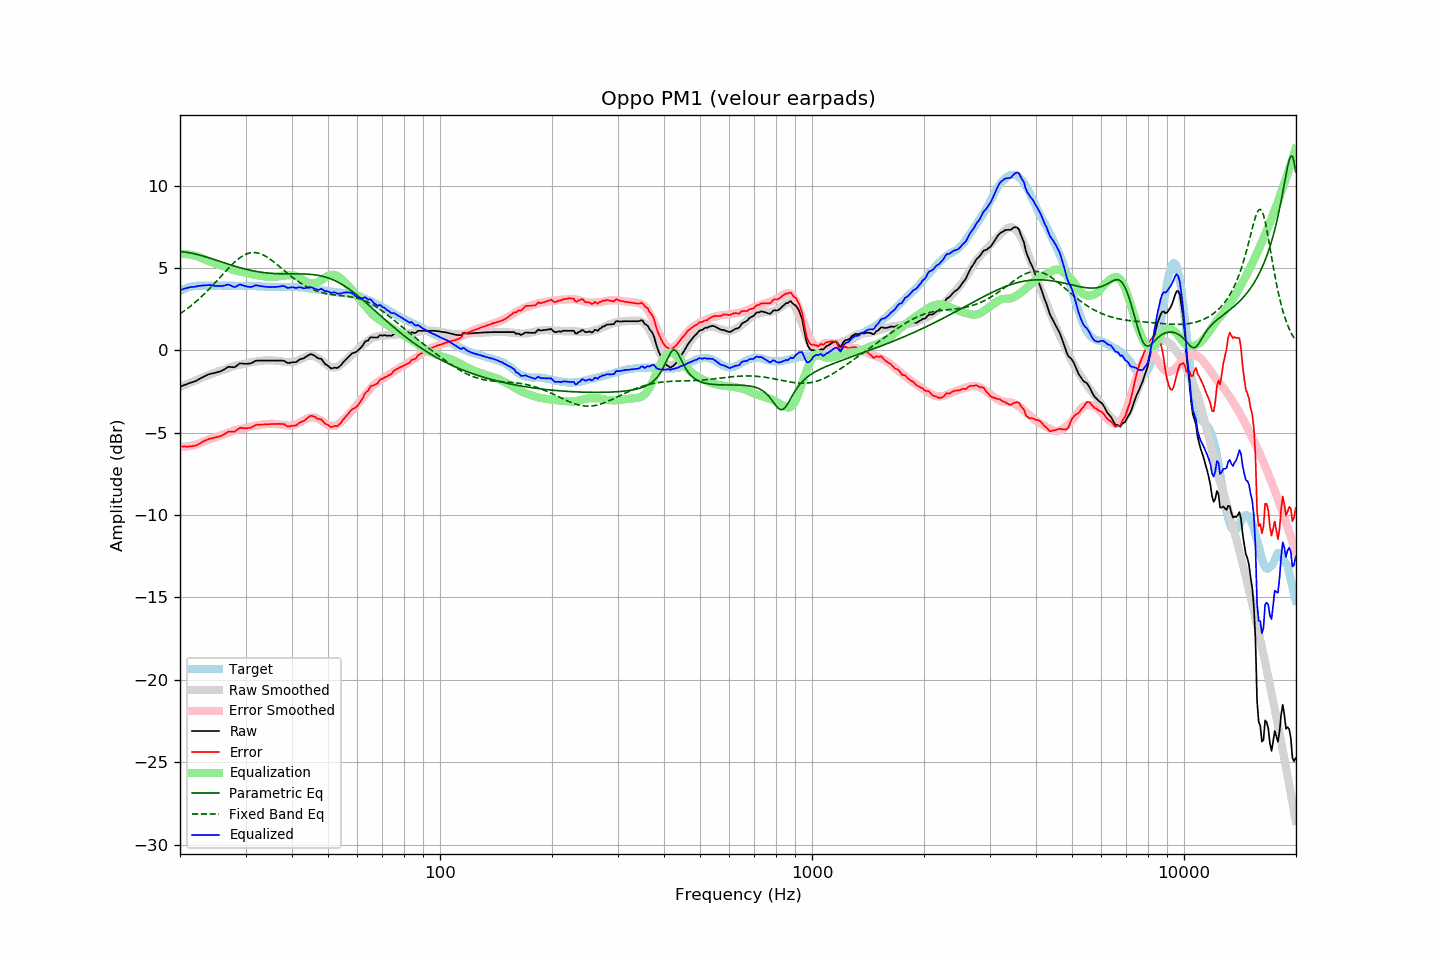

Data behind this chart, as committed beside it:
frequency, raw, error, smoothed, error_smoothed, equalization, parametric_eq, fixed_band_eq, equalized_raw, equalized_smoothed, target
20.00, -2.21, -5.82, -2.22, -5.86, 5.86, 5.99, 2.22, 3.65, 3.64, 3.61
20.20, -2.17, -5.83, -2.18, -5.86, 5.86, 5.99, 2.29, 3.68, 3.68, 3.66
20.40, -2.13, -5.84, -2.14, -5.85, 5.85, 5.98, 2.35, 3.72, 3.71, 3.71
20.61, -2.09, -5.83, -2.10, -5.85, 5.85, 5.96, 2.42, 3.75, 3.74, 3.74
20.81, -2.06, -5.85, -2.06, -5.84, 5.84, 5.95, 2.49, 3.77, 3.77, 3.79
21.02, -2.02, -5.85, -2.02, -5.83, 5.83, 5.94, 2.56, 3.80, 3.80, 3.83
21.23, -1.98, -5.83, -1.98, -5.81, 5.81, 5.92, 2.64, 3.83, 3.83, 3.85
21.44, -1.95, -5.82, -1.94, -5.79, 5.79, 5.90, 2.72, 3.84, 3.85, 3.87
21.66, -1.92, -5.81, -1.90, -5.77, 5.77, 5.88, 2.80, 3.85, 3.87, 3.89
21.87, -1.89, -5.79, -1.86, -5.75, 5.75, 5.86, 2.88, 3.86, 3.89, 3.90
22.09, -1.85, -5.77, -1.82, -5.73, 5.73, 5.84, 2.96, 3.87, 3.91, 3.92
22.31, -1.79, -5.72, -1.78, -5.70, 5.70, 5.81, 3.05, 3.90, 3.92, 3.93
22.54, -1.74, -5.67, -1.73, -5.66, 5.66, 5.79, 3.13, 3.91, 3.93, 3.93
22.76, -1.69, -5.62, -1.69, -5.62, 5.62, 5.76, 3.22, 3.92, 3.93, 3.93
22.99, -1.63, -5.55, -1.64, -5.58, 5.58, 5.74, 3.32, 3.94, 3.93, 3.92
23.22, -1.59, -5.51, -1.60, -5.53, 5.53, 5.71, 3.41, 3.94, 3.93, 3.92
23.45, -1.54, -5.46, -1.56, -5.49, 5.49, 5.68, 3.51, 3.95, 3.93, 3.92
23.69, -1.49, -5.42, -1.52, -5.45, 5.45, 5.65, 3.61, 3.96, 3.93, 3.93
23.92, -1.45, -5.38, -1.49, -5.42, 5.42, 5.62, 3.71, 3.97, 3.93, 3.93
24.16, -1.42, -5.35, -1.45, -5.38, 5.38, 5.59, 3.81, 3.96, 3.93, 3.93
24.40, -1.40, -5.34, -1.41, -5.35, 5.35, 5.55, 3.91, 3.94, 3.93, 3.94
24.65, -1.38, -5.31, -1.38, -5.31, 5.31, 5.52, 4.02, 3.92, 3.93, 3.93
24.89, -1.36, -5.29, -1.34, -5.27, 5.27, 5.49, 4.12, 3.91, 3.93, 3.93
25.14, -1.33, -5.26, -1.30, -5.23, 5.23, 5.46, 4.23, 3.90, 3.93, 3.93
25.39, -1.30, -5.24, -1.27, -5.20, 5.20, 5.43, 4.34, 3.90, 3.93, 3.94
25.65, -1.27, -5.21, -1.24, -5.17, 5.17, 5.39, 4.44, 3.90, 3.93, 3.94
25.91, -1.24, -5.17, -1.21, -5.15, 5.15, 5.36, 4.55, 3.90, 3.93, 3.93
26.16, -1.19, -5.12, -1.18, -5.11, 5.11, 5.33, 4.66, 3.92, 3.93, 3.93
26.43, -1.13, -5.06, -1.15, -5.08, 5.08, 5.30, 4.77, 3.94, 3.93, 3.93
26.69, -1.06, -4.99, -1.11, -5.04, 5.04, 5.26, 4.87, 3.98, 3.93, 3.93
26.96, -1.00, -4.93, -1.07, -5.00, 5.00, 5.23, 4.97, 4.00, 3.93, 3.93
27.23, -1.00, -4.93, -1.04, -4.96, 4.96, 5.20, 5.08, 3.96, 3.92, 3.93
27.50, -1.01, -4.94, -1.00, -4.92, 4.92, 5.17, 5.17, 3.91, 3.92, 3.93
27.77, -1.02, -4.94, -0.97, -4.89, 4.89, 5.14, 5.27, 3.87, 3.92, 3.92
28.05, -1.02, -4.94, -0.94, -4.86, 4.86, 5.11, 5.36, 3.84, 3.92, 3.92
28.33, -0.95, -4.86, -0.92, -4.84, 4.84, 5.08, 5.45, 3.88, 3.92, 3.91
28.62, -0.88, -4.79, -0.90, -4.81, 4.81, 5.05, 5.53, 3.93, 3.92, 3.91
28.90, -0.80, -4.72, -0.88, -4.80, 4.80, 5.02, 5.60, 3.99, 3.92, 3.92
29.19, -0.79, -4.70, -0.86, -4.78, 4.78, 5.00, 5.67, 3.98, 3.91, 3.91
29.48, -0.80, -4.72, -0.84, -4.75, 4.75, 4.97, 5.73, 3.95, 3.91, 3.92
29.78, -0.81, -4.72, -0.82, -4.73, 4.73, 4.95, 5.79, 3.92, 3.91, 3.91
30.08, -0.82, -4.74, -0.80, -4.71, 4.71, 4.92, 5.83, 3.89, 3.91, 3.92
30.38, -0.81, -4.72, -0.77, -4.68, 4.68, 4.90, 5.87, 3.87, 3.91, 3.91
30.68, -0.80, -4.71, -0.75, -4.65, 4.65, 4.88, 5.90, 3.85, 3.91, 3.91
30.99, -0.79, -4.70, -0.73, -4.63, 4.63, 4.85, 5.92, 3.84, 3.91, 3.91
31.30, -0.74, -4.64, -0.71, -4.61, 4.61, 4.83, 5.93, 3.87, 3.90, 3.90
31.61, -0.69, -4.59, -0.70, -4.60, 4.60, 4.81, 5.94, 3.91, 3.90, 3.90
31.93, -0.63, -4.53, -0.69, -4.58, 4.58, 4.80, 5.93, 3.95, 3.90, 3.90
32.24, -0.62, -4.51, -0.67, -4.57, 4.57, 4.78, 5.92, 3.94, 3.89, 3.89
32.57, -0.62, -4.51, -0.66, -4.55, 4.55, 4.76, 5.89, 3.92, 3.89, 3.89
32.89, -0.62, -4.51, -0.64, -4.53, 4.53, 4.75, 5.86, 3.90, 3.88, 3.89
33.22, -0.62, -4.50, -0.63, -4.51, 4.51, 4.73, 5.82, 3.89, 3.88, 3.88
33.55, -0.62, -4.50, -0.62, -4.49, 4.49, 4.72, 5.78, 3.87, 3.87, 3.88
33.89, -0.62, -4.49, -0.61, -4.48, 4.48, 4.71, 5.73, 3.86, 3.87, 3.87
34.23, -0.62, -4.49, -0.61, -4.48, 4.48, 4.70, 5.67, 3.85, 3.87, 3.87
34.57, -0.62, -4.48, -0.61, -4.47, 4.47, 4.69, 5.61, 3.84, 3.86, 3.86
34.92, -0.62, -4.48, -0.60, -4.46, 4.46, 4.68, 5.54, 3.84, 3.86, 3.86
35.27, -0.62, -4.47, -0.61, -4.46, 4.46, 4.67, 5.47, 3.84, 3.85, 3.85
35.62, -0.62, -4.47, -0.62, -4.47, 4.47, 4.67, 5.39, 3.84, 3.85, 3.85
35.97, -0.62, -4.47, -0.62, -4.47, 4.47, 4.66, 5.32, 3.85, 3.85, 3.85
... 635 more rows
